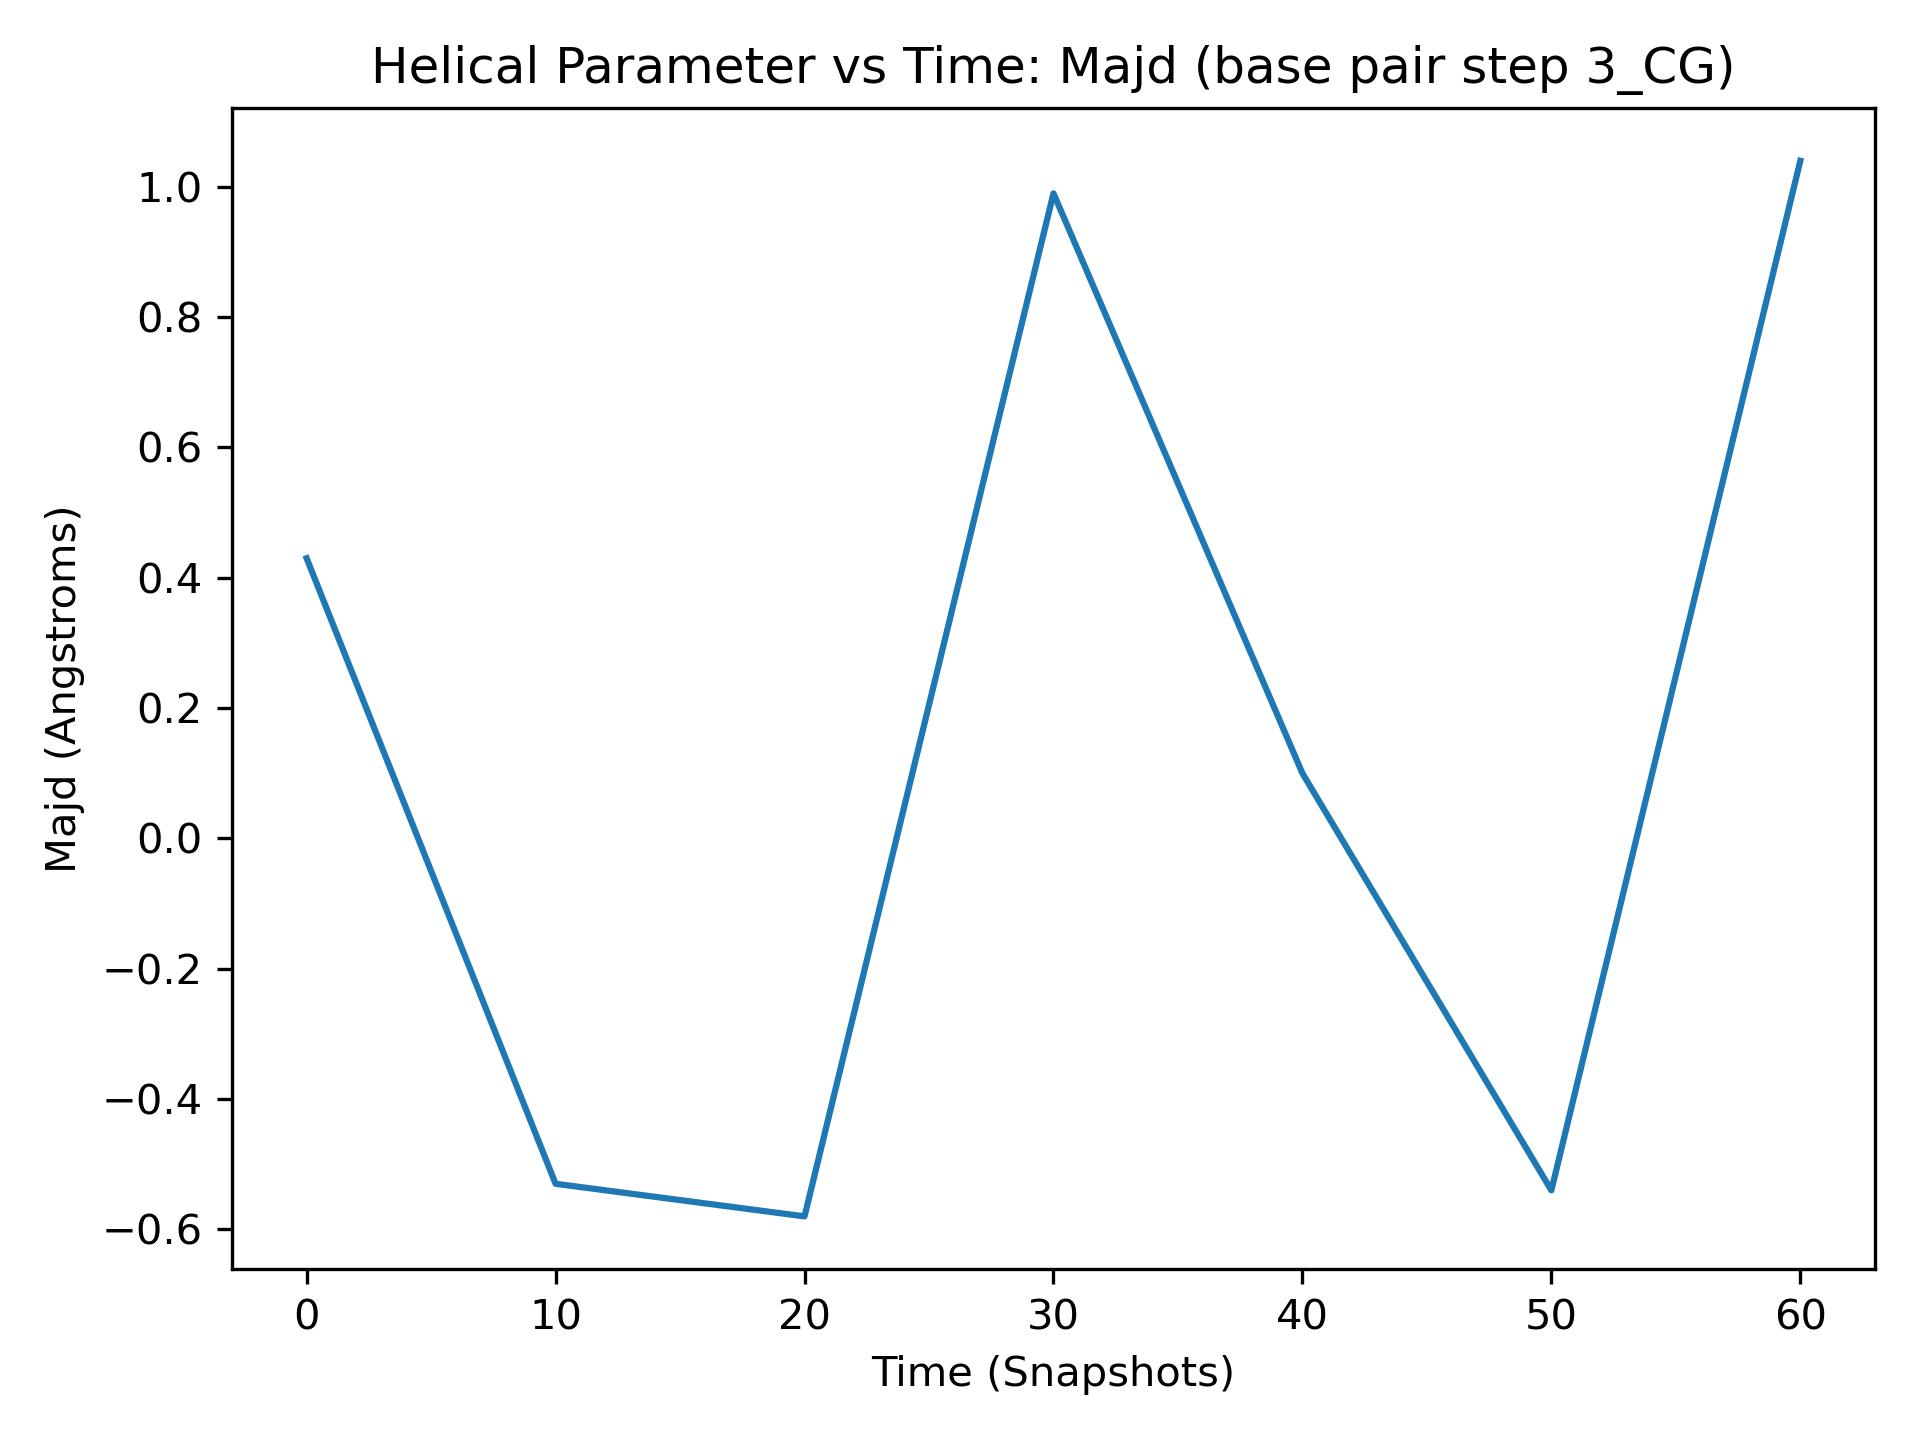

Source data for this figure (header and first rows):
, 3_CG
0, 0.43
1, -0.47
2, 0.82
3, 1.32
4, 0.82
5, -2.84
6, -0.29
7, 0.14
8, -2.43
9, 0.02
10, -0.53
11, 0.44
12, -2.42
13, -2.39
14, -2.46
15, 1.53
16, 0.26
17, -3.02
18, -2.85
19, -2.77
20, -0.58
21, -0.91
22, 1.85
23, -0.13
24, -2.78
25, 0.36
26, -3.22
27, -2.31
28, 0.74
29, 0.16
30, 0.99
31, 1.17
32, -0.53
33, 0.51
34, -2.38
35, 0.76
36, -0.49
37, -2.4
38, -2.87
39, -0.43
40, 0.1
41, -2.96
42, -0.05
43, -2.2
44, -0.99
45, -2.9
46, -2.99
47, -1.78
48, -0.29
49, -1.43
50, -0.54
51, -0.4
52, -0.92
53, -0.79
54, 0.28
55, -0.31
56, -1.69
57, -1.3
58, 0.53
59, -0.05
... 7 more rows
